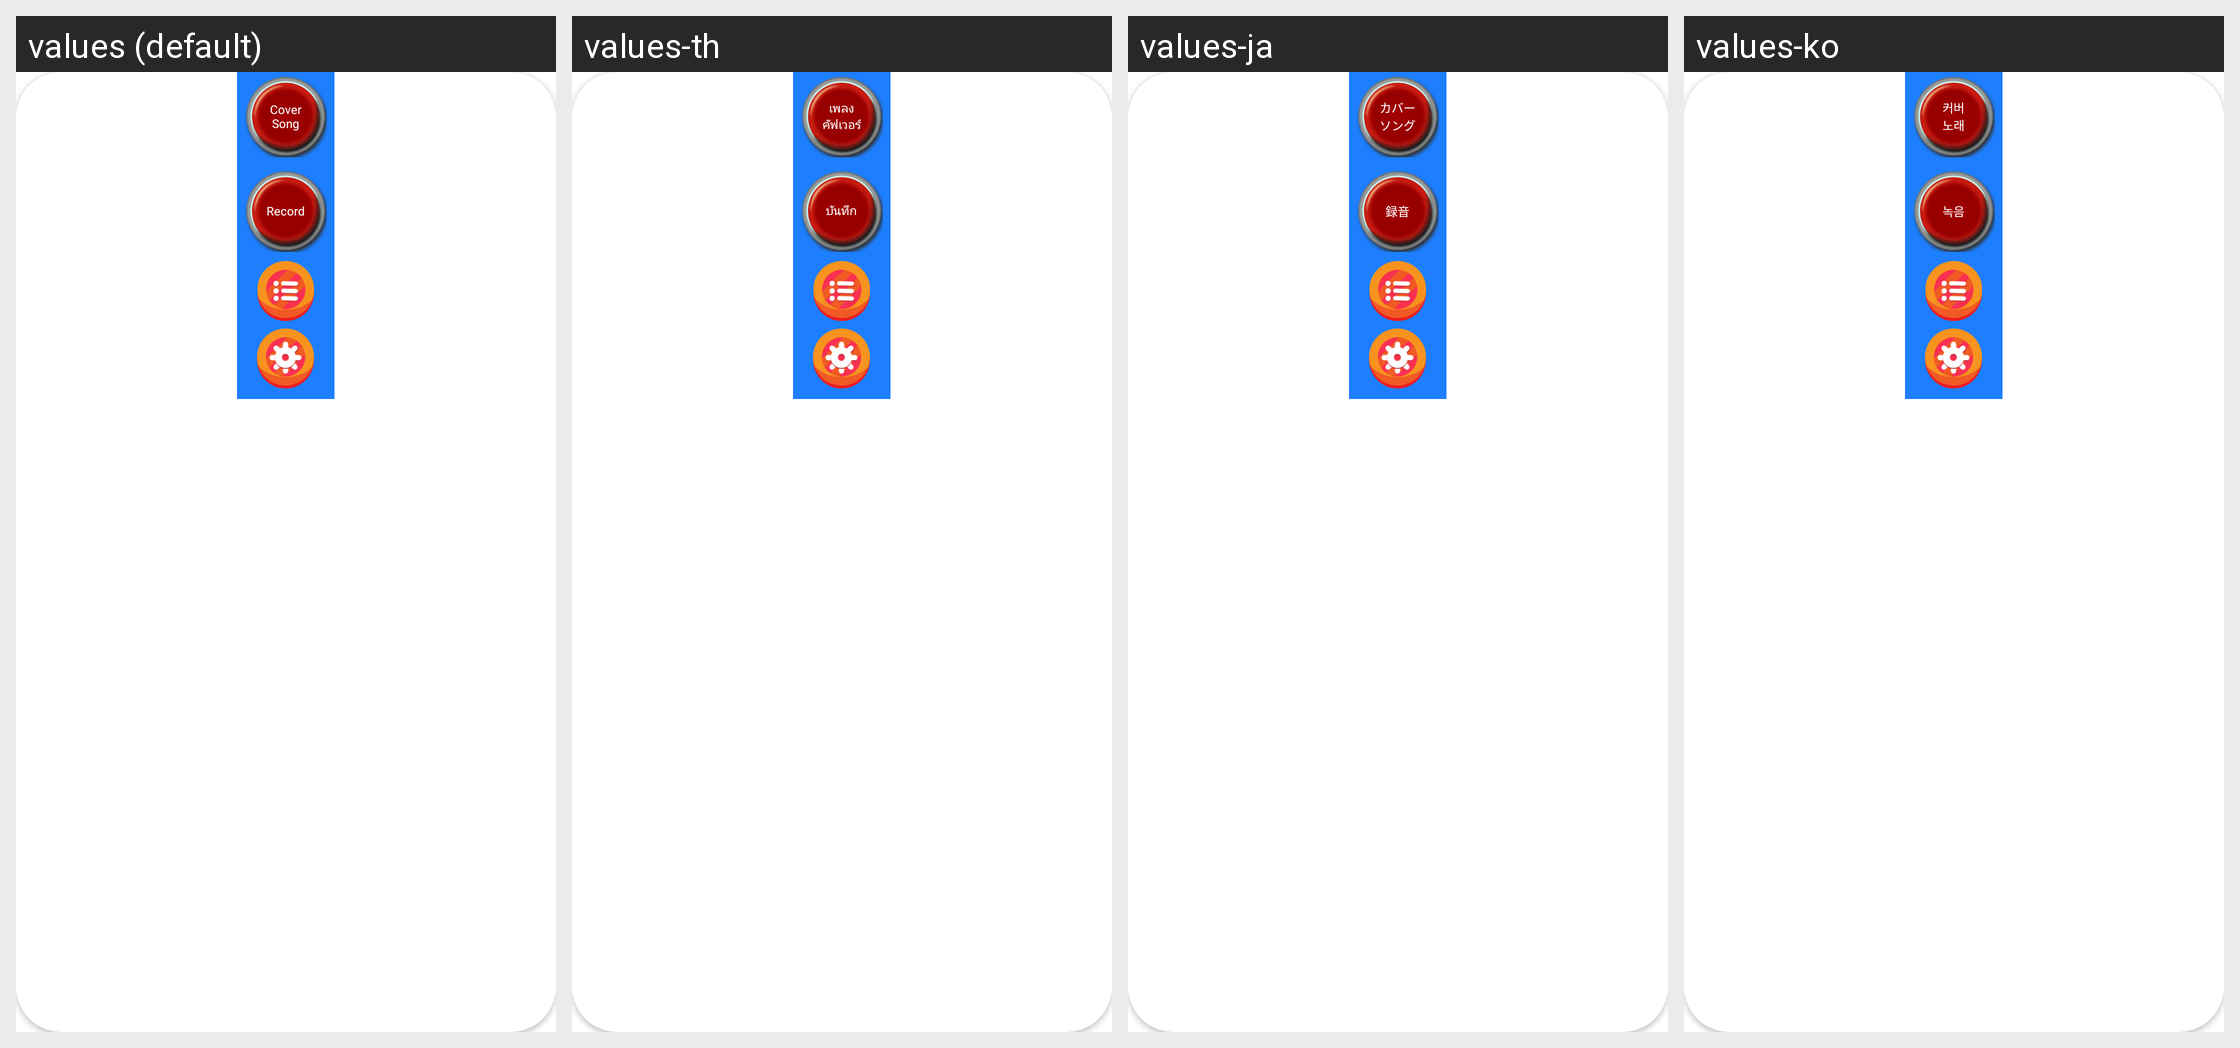

This grid shows one Android layout under several languages. Give, for every string resource on the screen, its name, the default text and each shown locale's text.
Android screen res/layout/widget_record_vertical.xml rendered under 4 locales, left to right: values (default), values-th, values-ja, values-ko. Device: Nexus 5 (rendered at 1080×1920; each locale shown at half size, 540×960, under a caption strip naming it); theme Theme.MaterialComponents.DayNight.NoActionBar.
Other locales in the repository, not shown: values-ar, values-de, values-en, values-es, values-fil, values-fr, values-hi, values-id, values-in, values-ms, values-nl, values-pt, values-ru, values-vi, values-zh.
Strings drawn on this screen, with the default value and each locale's value (text and hints the layout hard-codes, and strings that could not be matched under every locale, appear in the picture but are not listed):

cover_song
  values: Cover
      Song
  values-th: เพลง
      คัฟเวอร์
  values-ja: カバー
      ソング
  values-ko: 커버
      노래

record
  values: Record
  values-th: บันทึก
  values-ja: 録音
  values-ko: 녹음
